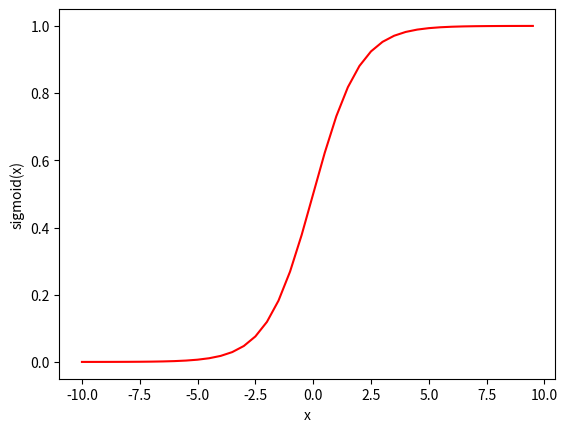

Generate this figure with matplotlib:
import numpy as np
import math
import matplotlib.pyplot as plt

x = 5
y = 1 / (1 + math.exp(-x))
print(y)

# Actually, we rarely use the `math` library in deep learning because the inputs of the functions are real numbers. 
# In deep learning we mostly use matrices and vectors. This is why numpy is more useful.

x = np.array([1, 2, 3])
y = np.exp(x) # result is (exp(1), exp(2), exp(3))
print(y)

# So does
y = x + 3
print(y)

y = 1 / (1 + np.exp(-x))
print(y)

x = np.arange(-10, 10, 0.5)
y = 1 / (1 + np.exp(-x))
plt.plot(x, y, 'r')
plt.xlabel('x')
plt.ylabel('sigmoid(x)')
plt.show()

# This is a 3x3x2 matrix
x = np.array([
    [
        [ 0.67826139,  0.29380381],
        [ 0.90714982,  0.52835647],
        [ 0.4215251 ,  0.45017551]
    ],
    [
        [ 0.92814219,  0.96677647],
        [ 0.85304703,  0.52351845],
        [ 0.19981397,  0.27417313]
    ],
    [
        [ 0.60659855,  0.00533165],
        [ 0.10820313,  0.49978937],
        [ 0.34144279,  0.94630077]
    ]
])
print(x.shape)

reshaped_x = x.reshape((x.shape[0] * x.shape[1] * x.shape[2], 1))
print(reshaped_x)

# Also we can use -1 to calculate the specific dimension automatically.

reshaped_x = x.reshape((-1, 1))
print(reshaped_x)

x = np.array([[0, 3, 4], [1, 6, 4]])

print(np.__version__)
x_norm = np.linalg.norm(x, axis=1, keepdims=True)
x_norm.reshape((-1, 1))
print(x_norm.shape)
x = x / x_norm

print(x)

x = np.array([
    [9, 2, 5, 0, 0],
    [7, 5, 0, 0 ,0]])

x_exp = np.exp(x)
x_sum = np.sum(x_exp, axis=1, keepdims=True)
softmax = x_exp / x_sum

print('softmax(x) = ' + str(softmax))

# Note: You can print the shape of `x_exp`, `x_sum`. `x_exp`/`x_sum` works due to python broadcasting.

yhat = np.array([.9, 0.2, 0.1, .4, .9])
y = np.array([1, 0, 0, 1, 1])

l1_loss = np.sum(np.abs(yhat - y), keepdims=True)
print(l1_loss)

l2_loss = np.dot((yhat - y), (yhat - y))
print(l2_loss)